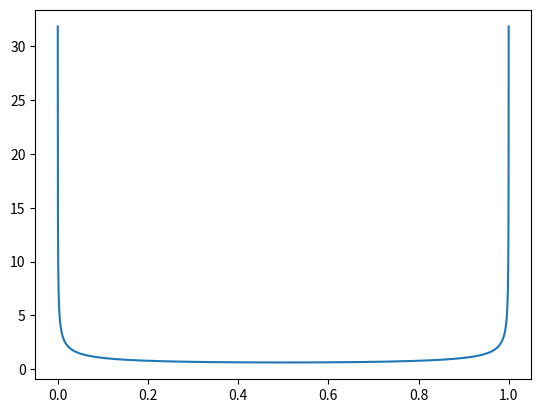
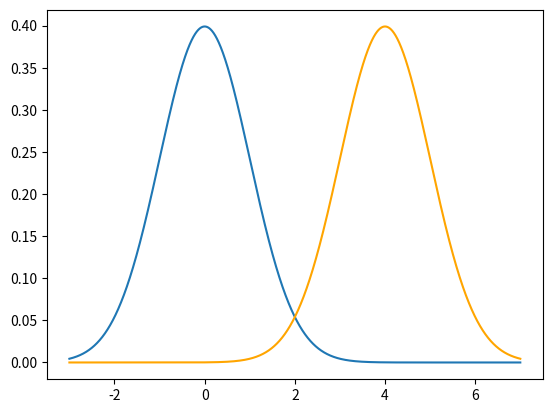

Reproduce these figures in Python, in order.
#%%
import numpy as np
import math
import matplotlib.pyplot as plt
from scipy.stats import beta, norm

x = np.linspace(0,1, 10000)
y = beta.pdf(x, a=0.5, b=0.5)

plt.figure()
plt.plot(x,y)
plt.show()



# %%


x = np.linspace(-3,7, 10000)
y = norm.pdf(x)
x1 = np.linspace(-3,7, 10000)
y1 = norm.pdf(x, 4,1)


plt.figure()
plt.plot(x,y)
plt.plot(x1,y1,color='orange')
plt.show()

# %%
